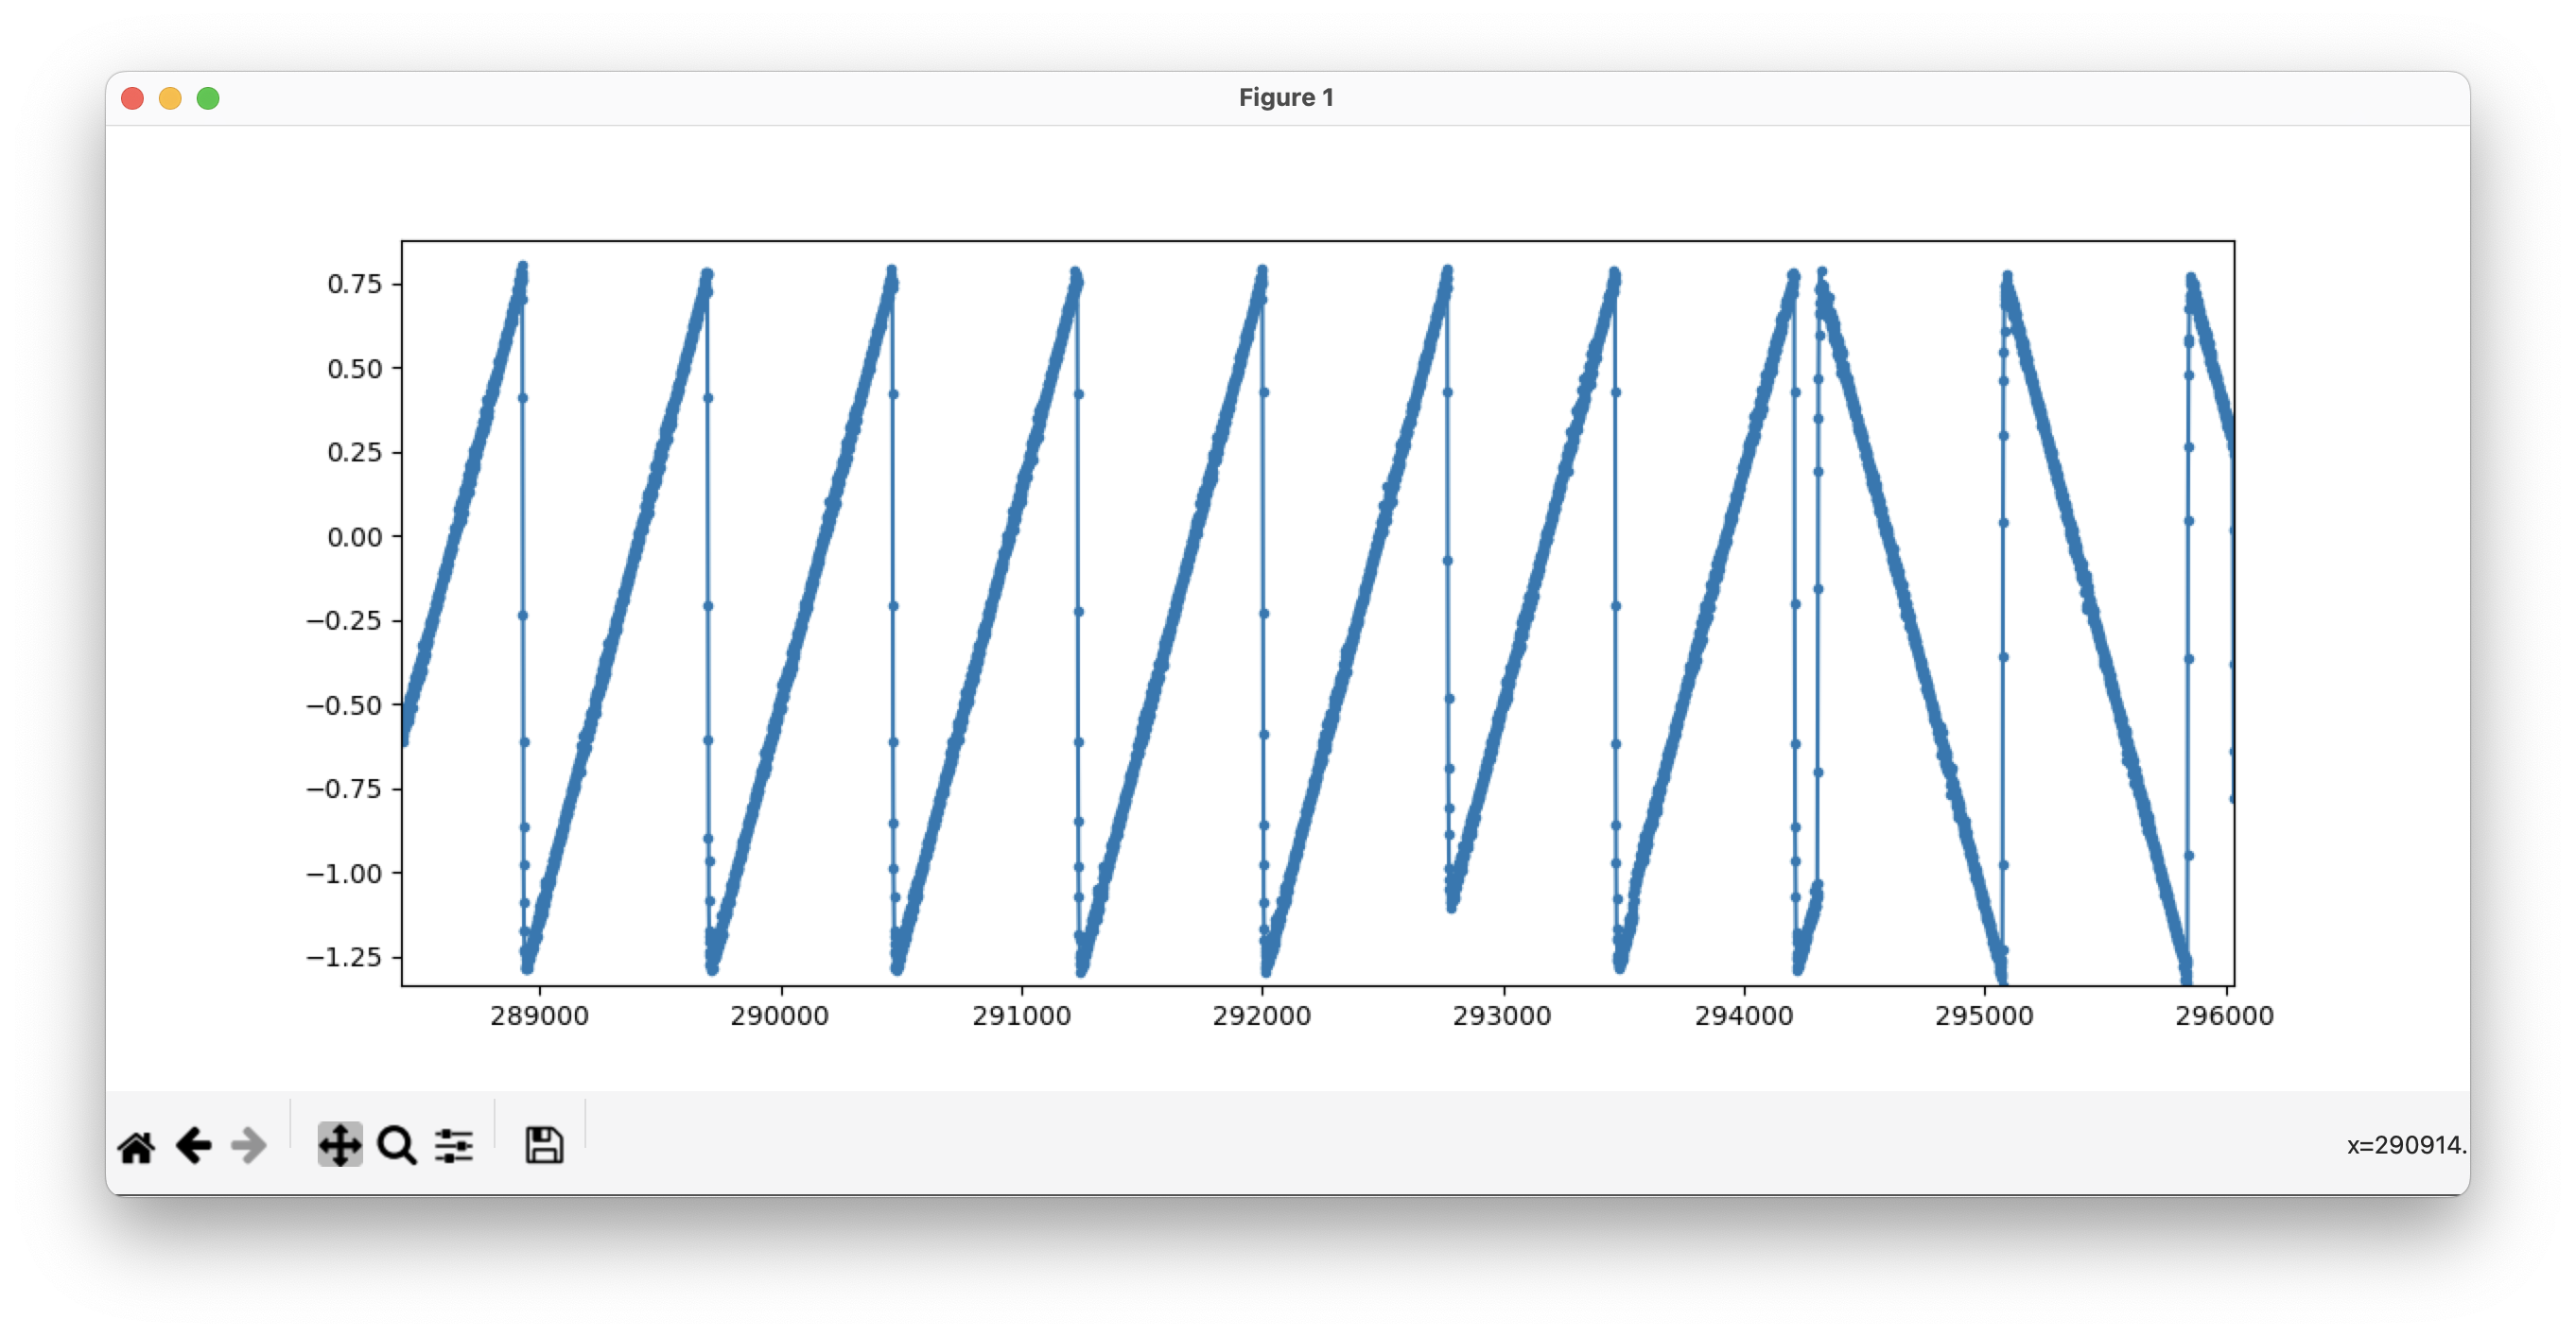

Recreate this plot in Python.
import numpy as np
import scipy.io.wavfile as wf
import matplotlib.pyplot as pp
import scipy.signal as ss

rate, data = wf.read("sig.wav")
data = data / 32768.0
data = data[:, 0] + 1j * data[:, 1]

valid = np.abs(data) > 0.015
dvalid = valid[1:] & valid[:-1]

freq = np.diff(np.angle(data)) * dvalid
freq[freq > np.pi] -= 2 * np.pi
freq[freq < -np.pi] += 2 * np.pi
pp.plot(freq, ".-")
pp.show(block=True)
